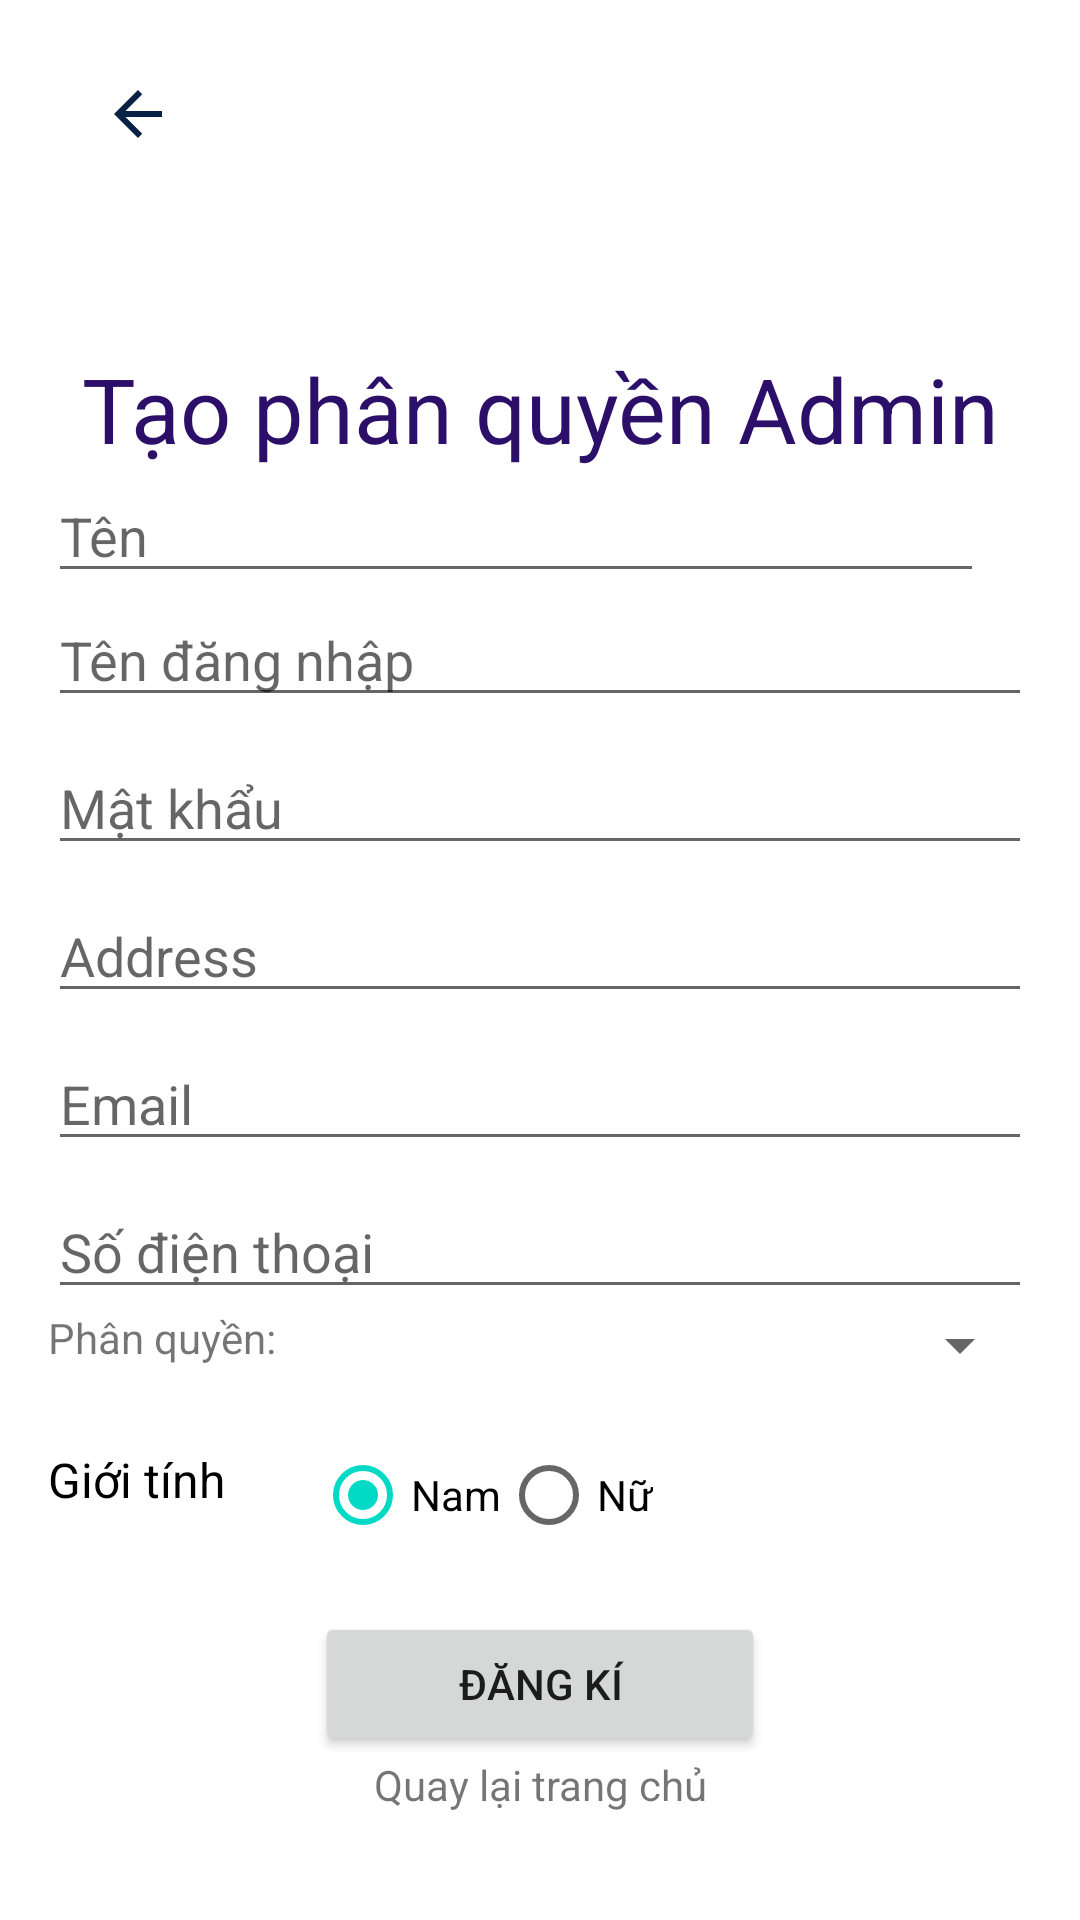

Produce the Android XML layout that renders to this screen, including the resource entries it uses.
<!-- AndroidManifest.xml: application theme Theme.HaiSanApp -->
<!-- res/layout/register_admactivity.xml -->
<?xml version="1.0" encoding="utf-8"?>
<androidx.constraintlayout.widget.ConstraintLayout xmlns:android="http://schemas.android.com/apk/res/android"
    xmlns:app="http://schemas.android.com/apk/res-auto"
    xmlns:tools="http://schemas.android.com/tools"
    android:layout_width="match_parent"
    android:layout_height="match_parent"
    android:padding="16dp"
    tools:context=".ui.RegisterActivity">
    <TextView
        android:layout_width="match_parent"
        android:layout_height="wrap_content"
        android:layout_marginTop="100dp"
        android:gravity="center"
        android:text="Tạo phân quyền Admin"
        android:textColor="#2B0F68"
        android:textSize="30sp"
        app:layout_constraintLeft_toLeftOf="parent"
        app:layout_constraintTop_toTopOf="parent"
        android:id="@+id/tvHeaderPQ"
        />

    <EditText
        android:id="@+id/edNameRegisterPQ"
        android:layout_width="match_parent"
        android:layout_height="wrap_content"
        android:layout_marginEnd="16dp"
        android:hint="Tên"
        android:inputType="text"
        android:selectAllOnFocus="true"
        android:textColor="@color/black"
        app:layout_constraintEnd_toEndOf="parent"
        app:layout_constraintLeft_toLeftOf="parent"
        app:layout_constraintTop_toBottomOf="@+id/tvHeaderPQ" />
    <EditText
        android:layout_width="match_parent"
        android:layout_height="wrap_content"
        android:id="@+id/edUserNameRegisterPQ"
        android:inputType="text"
        android:hint="Tên đăng nhập"
        android:selectAllOnFocus="true"
        android:textColor="@color/black"
        app:layout_constraintLeft_toLeftOf="parent"
        app:layout_constraintTop_toBottomOf="@+id/edNameRegisterPQ"
        />
    <EditText
        android:layout_width="match_parent"
        android:layout_height="wrap_content"
        android:layout_marginTop="8dp"
        android:imeOptions="actionNext"
        android:id="@+id/edPasswordRegisterPQ"
        android:inputType="textPassword"
        android:hint="Mật khẩu"
        android:selectAllOnFocus="true"
        android:textColor="@color/black"
        app:layout_constraintLeft_toLeftOf="parent"
        app:layout_constraintTop_toBottomOf="@+id/edUserNameRegisterPQ"
        />
    <EditText
        android:layout_width="match_parent"
        android:layout_height="wrap_content"
        android:layout_marginTop="8dp"
        android:imeOptions="actionNext"
        android:id="@+id/edAddressRePQ"
        android:hint="Address"
        android:selectAllOnFocus="true"
        android:textColor="@color/black"
        app:layout_constraintLeft_toLeftOf="parent"
        app:layout_constraintTop_toBottomOf="@+id/edPasswordRegisterPQ"
        />
    <LinearLayout
        android:layout_width="0dp"
        android:id="@+id/optionPhanquyen"
        android:layout_marginTop="@dimen/_5sdp"
        android:layout_height="30dp"
        android:orientation="horizontal"
        app:layout_constraintEnd_toEndOf="parent"
        app:layout_constraintStart_toStartOf="parent"
        app:layout_constraintTop_toBottomOf="@+id/edPhonePQ">

        <TextView
            android:id="@+id/textView"
            android:layout_width="wrap_content"
            android:layout_height="wrap_content"
            android:layout_weight="0"
            android:textSize="@dimen/_15sdp"
            android:text="Phân quyền:" />

        <Space
            android:layout_width="10dp"
            android:layout_height="wrap_content"
            android:layout_weight="0" />

        <Spinner
            android:id="@+id/spinner_phanquyen"
            android:layout_width="wrap_content"
            android:layout_height="wrap_content"
            android:layout_weight="1" />
    </LinearLayout>
    <EditText
        android:layout_width="match_parent"
        android:layout_height="wrap_content"
        android:layout_marginTop="8dp"
        android:imeOptions="actionNext"
        android:id="@+id/edMailPQ"
        android:inputType="textEmailAddress"
        android:hint="Email"
        android:selectAllOnFocus="true"
        android:textColor="@color/black"
        app:layout_constraintLeft_toLeftOf="parent"
        app:layout_constraintTop_toBottomOf="@+id/edAddressRePQ"
        />
    <EditText
        android:layout_width="match_parent"
        android:layout_height="wrap_content"
        android:layout_marginTop="8dp"
        android:imeOptions="actionDone"
        android:id="@+id/edPhonePQ"
        android:inputType="phone"
        android:hint="Số điện thoại"
        android:selectAllOnFocus="true"
        android:textColor="@color/black"
        app:layout_constraintLeft_toLeftOf="parent"
        app:layout_constraintTop_toBottomOf="@+id/edMailPQ"
        />
    <TextView
        android:layout_width="wrap_content"
        android:layout_height="wrap_content"
        android:id="@+id/tv_sexPQ"
        android:layout_marginTop="16dp"
        android:text="Giới tính"
        android:textColor="@color/black"
        android:textSize="16dp"
        app:layout_constraintStart_toStartOf="parent"
        app:layout_constraintTop_toBottomOf="@+id/optionPhanquyen"
        />
    <RadioGroup
        android:layout_width="150dp"
        android:id="@+id/rdSex"
        android:layout_marginTop="5dp"
        android:layout_height="wrap_content"
        android:orientation="horizontal"
        app:layout_constraintBottom_toBottomOf="@id/tv_sexPQ"
        app:layout_constraintEnd_toEndOf="parent"
        app:layout_constraintStart_toStartOf="parent"
        app:layout_constraintTop_toTopOf="@id/tv_sexPQ"
        >
        <RadioButton
            android:layout_width="wrap_content"
            android:layout_height="wrap_content"
            android:layout_marginTop="5dp"
            android:id="@+id/rbMalePQ"
            android:checked="true"
            android:text="Nam"
            />
        <RadioButton
            android:layout_marginTop="5dp"
            android:layout_width="wrap_content"
            android:layout_height="wrap_content"
            android:id="@+id/rbFemalePQ"
            android:text="Nữ"
            />
    </RadioGroup>
    <Button
        android:layout_width="150dp"
        android:layout_height="wrap_content"
        android:id="@+id/btRegisterPQ"
        android:layout_gravity="start"
        android:layout_marginTop="15dp"
        android:text="Đăng kí"
        app:layout_constraintLeft_toLeftOf="parent"
        app:layout_constraintRight_toRightOf="parent"
        app:layout_constraintTop_toBottomOf="@+id/rdSex"
        />
    <TextView
        android:id="@+id/chuyenAdm"
        android:layout_width="wrap_content"
        android:layout_height="wrap_content"
        app:layout_constraintTop_toBottomOf="@+id/btRegisterPQ"
        app:layout_constraintStart_toStartOf="parent"
        android:text="Quay lại trang chủ"

        app:layout_constraintEnd_toEndOf="parent"/>
    <ImageButton
        android:id="@+id/imbBack"
        android:layout_width="90dp"
        android:layout_height="44dp"
        android:background="@android:color/transparent"
        android:paddingEnd="30dp"
        android:src="@drawable/baseline_arrow_back_24"
        app:layout_constraintLeft_toLeftOf="parent"
        app:layout_constraintTop_toTopOf="parent"
        />

</androidx.constraintlayout.widget.ConstraintLayout>
<!-- resources referenced by this layout -->
<resources>
  <!-- drawable baseline_arrow_back_24 (drawable) -->
  <vector android:autoMirrored="true" android:height="24dp"
      android:tint="#072245" android:viewportHeight="24"
      android:viewportWidth="24" android:width="24dp" xmlns:android="http://schemas.android.com/apk/res/android">
      <path android:fillColor="@android:color/white" android:pathData="M20,11H7.83l5.59,-5.59L12,4l-8,8 8,8 1.41,-1.41L7.83,13H20v-2z"/>
  </vector>
  <style name="Theme.HaiSanApp" parent="Theme.MaterialComponents.DayNight.DarkActionBar">
          
          <item name="colorPrimary">@color/purple_500</item>
          <item name="colorPrimaryVariant">@color/purple_700</item>
          <item name="colorOnPrimary">@color/white</item>
          
          <item name="colorSecondary">@color/teal_200</item>
          <item name="colorSecondaryVariant">@color/teal_700</item>
          <item name="colorOnSecondary">@color/black</item>
          
          <item name="android:statusBarColor">?attr/colorPrimaryVariant</item>
          
      </style>
  <!-- not gathered from this repository: default colours our renderer supplied (Android Studio template values) -->
  <color name="purple_500">#FF6200EE</color>
  <color name="purple_700">#FF3700B3</color>
  <color name="teal_200">#FF03DAC5</color>
  <color name="teal_700">#FF018786</color>
  <color name="black">#FF000000</color>
  <color name="white">#FFFFFFFF</color>
</resources>
